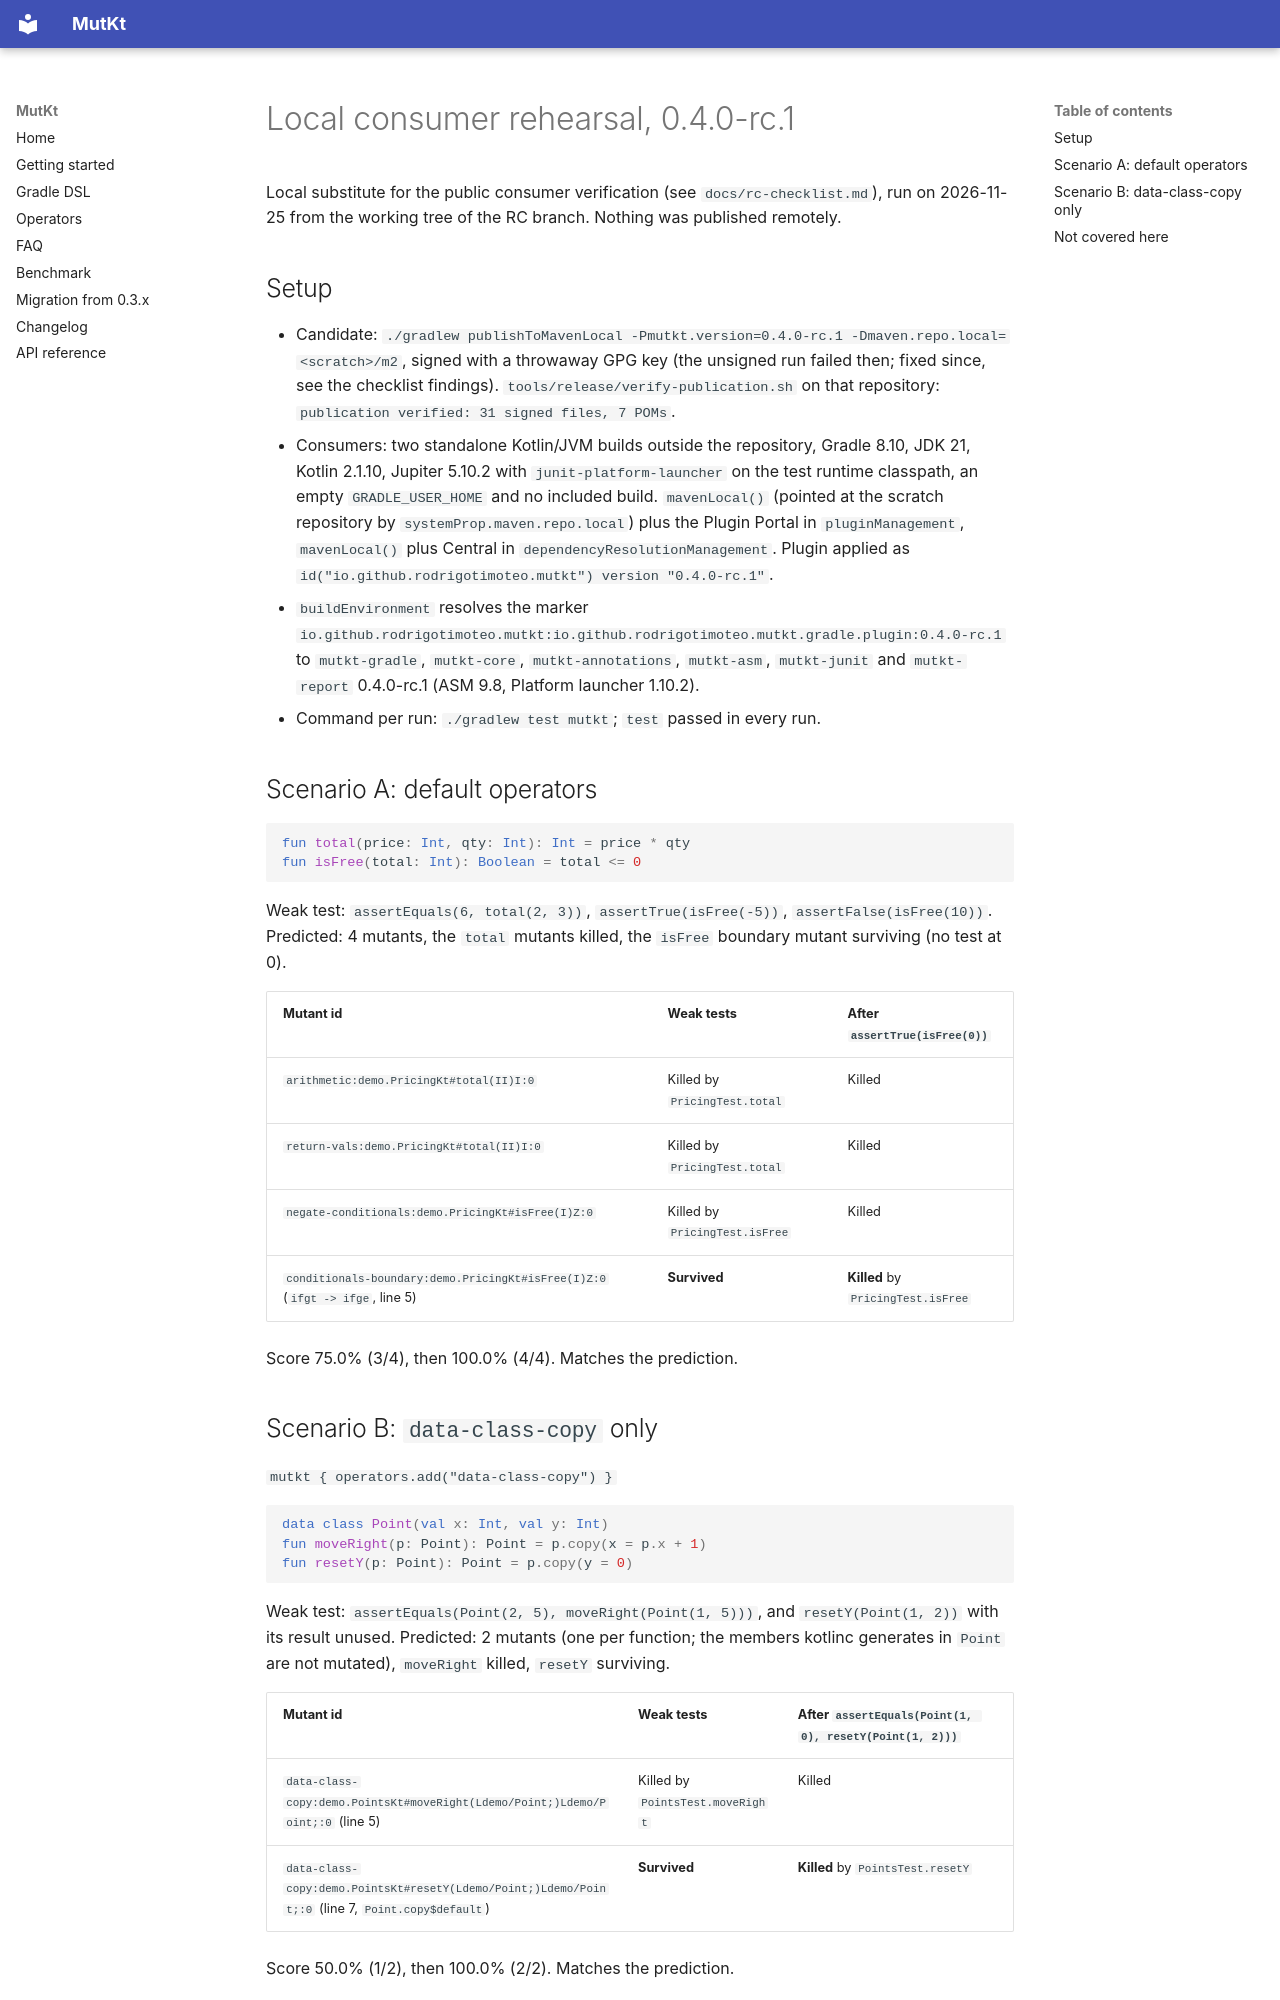

repository: rodrigotimoteo/mutkt · page: rc-evidence/local-consumer-rehearsal/index.html · generator: mkdocs

# Local consumer rehearsal, 0.4.0-rc.1

Local substitute for the public consumer verification (see `docs/rc-checklist.md`), run on 2026-11-25 from the working tree of the RC branch. Nothing was published remotely.

## Setup

- Candidate: `./gradlew publishToMavenLocal -Pmutkt.version=0.4.0-rc.1 -Dmaven.repo.local=<scratch>/m2`, signed with a throwaway GPG key (the unsigned run failed then; fixed since, see the checklist findings). `tools/release/verify-publication.sh` on that repository: `publication verified: 31 signed files, 7 POMs`.
- Consumers: two standalone Kotlin/JVM builds outside the repository, Gradle 8.10, JDK 21, Kotlin 2.1.10, Jupiter 5.10.2 with `junit-platform-launcher` on the test runtime classpath, an empty `GRADLE_USER_HOME` and no included build. `mavenLocal()` (pointed at the scratch repository by `systemProp.maven.repo.local`) plus the Plugin Portal in `pluginManagement`, `mavenLocal()` plus Central in `dependencyResolutionManagement`. Plugin applied as `id("io.github.rodrigotimoteo.mutkt") version "0.4.0-rc.1"`.
- `buildEnvironment` resolves the marker `io.github.rodrigotimoteo.mutkt:io.github.rodrigotimoteo.mutkt.gradle.plugin:0.4.0-rc.1` to `mutkt-gradle`, `mutkt-core`, `mutkt-annotations`, `mutkt-asm`, `mutkt-junit` and `mutkt-report` 0.4.0-rc.1 (ASM 9.8, Platform launcher 1.10.2).
- Command per run: `./gradlew test mutkt`; `test` passed in every run.

## Scenario A: default operators

```kotlin
fun total(price: Int, qty: Int): Int = price * qty
fun isFree(total: Int): Boolean = total <= 0
```

Weak test: `assertEquals(6, total(2, 3))`, `assertTrue(isFree(-5))`, `assertFalse(isFree(10))`. Predicted: 4 mutants, the `total` mutants killed, the `isFree` boundary mutant surviving (no test at 0).

| Mutant id | Weak tests | After `assertTrue(isFree(0))` |
|---|---|---|
| `arithmetic:demo.PricingKt#total(II)I:0` | Killed by `PricingTest.total` | Killed |
| `return-vals:demo.PricingKt#total(II)I:0` | Killed by `PricingTest.total` | Killed |
| `negate-conditionals:demo.PricingKt#isFree(I)Z:0` | Killed by `PricingTest.isFree` | Killed |
| `conditionals-boundary:demo.PricingKt#isFree(I)Z:0` (`ifgt -> ifge`, line 5) | **Survived** | **Killed** by `PricingTest.isFree` |

Score 75.0% (3/4), then 100.0% (4/4). Matches the prediction.
